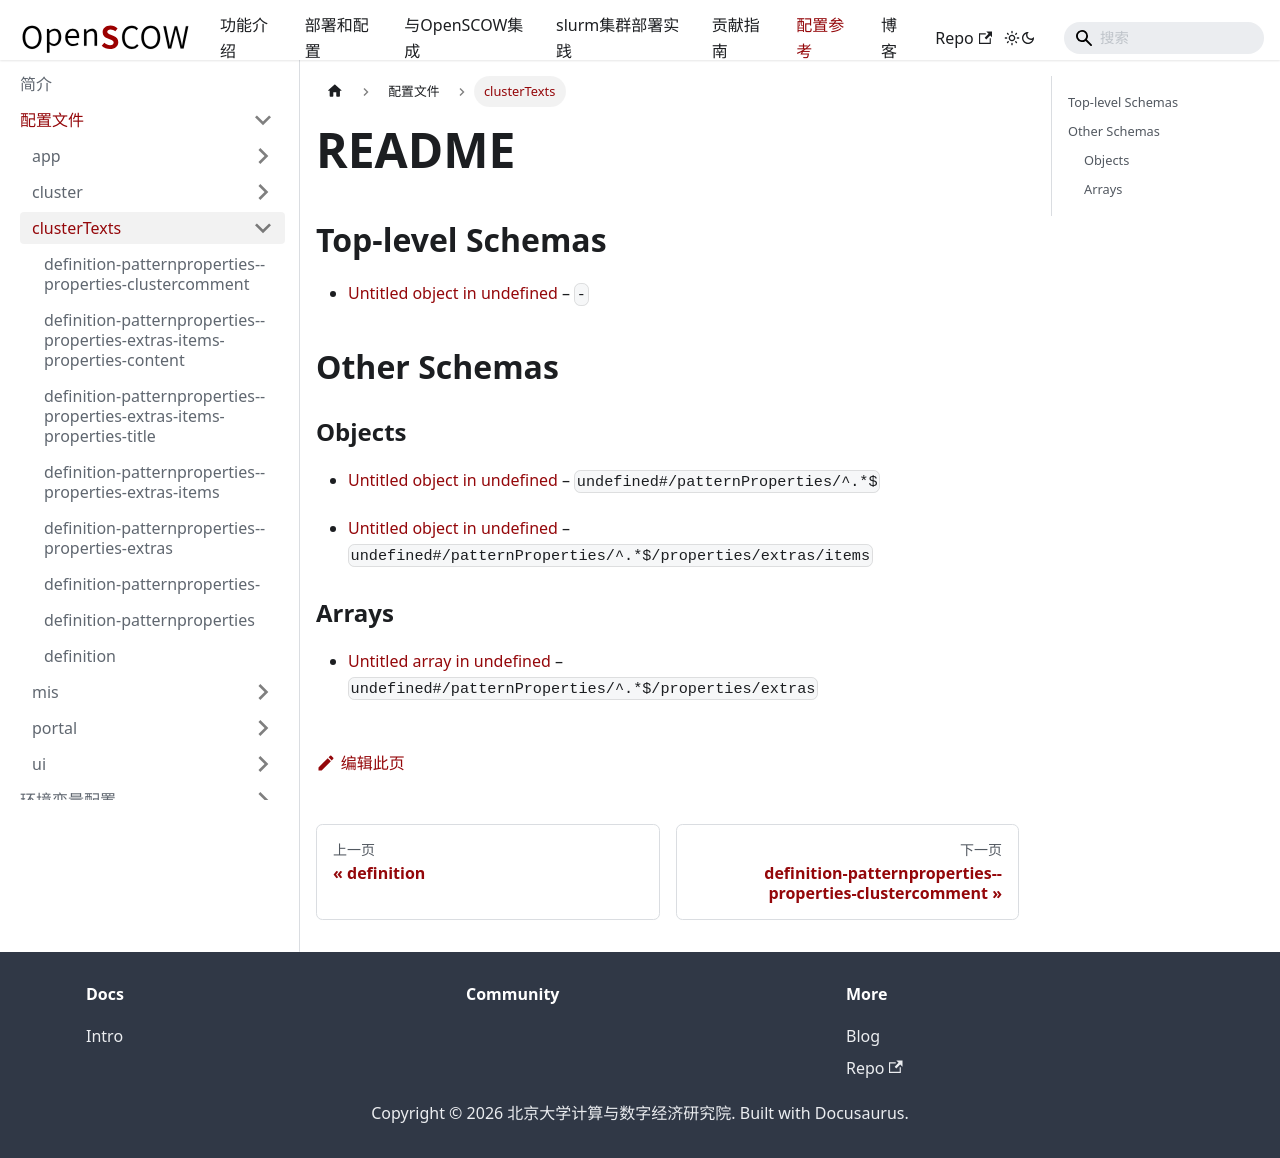

repository: PKUHPC/OpenSCOW · page: pr-preview/pr-1470/docs/refs/config/clusterTexts.html · generator: docusaurus

---
title: clusterTexts
---

# README

## Top-level Schemas

*   [Untitled object in undefined](./definition.md) – `-`

## Other Schemas

### Objects

*   [Untitled object in undefined](./definition-patternproperties-.md "其他内容") – `undefined#/patternProperties/^.*$`

*   [Untitled object in undefined](./definition-patternproperties--properties-extras-items.md) – `undefined#/patternProperties/^.*$/properties/extras/items`

### Arrays

*   [Untitled array in undefined](./definition-patternproperties--properties-extras.md) – `undefined#/patternProperties/^.*$/properties/extras`
